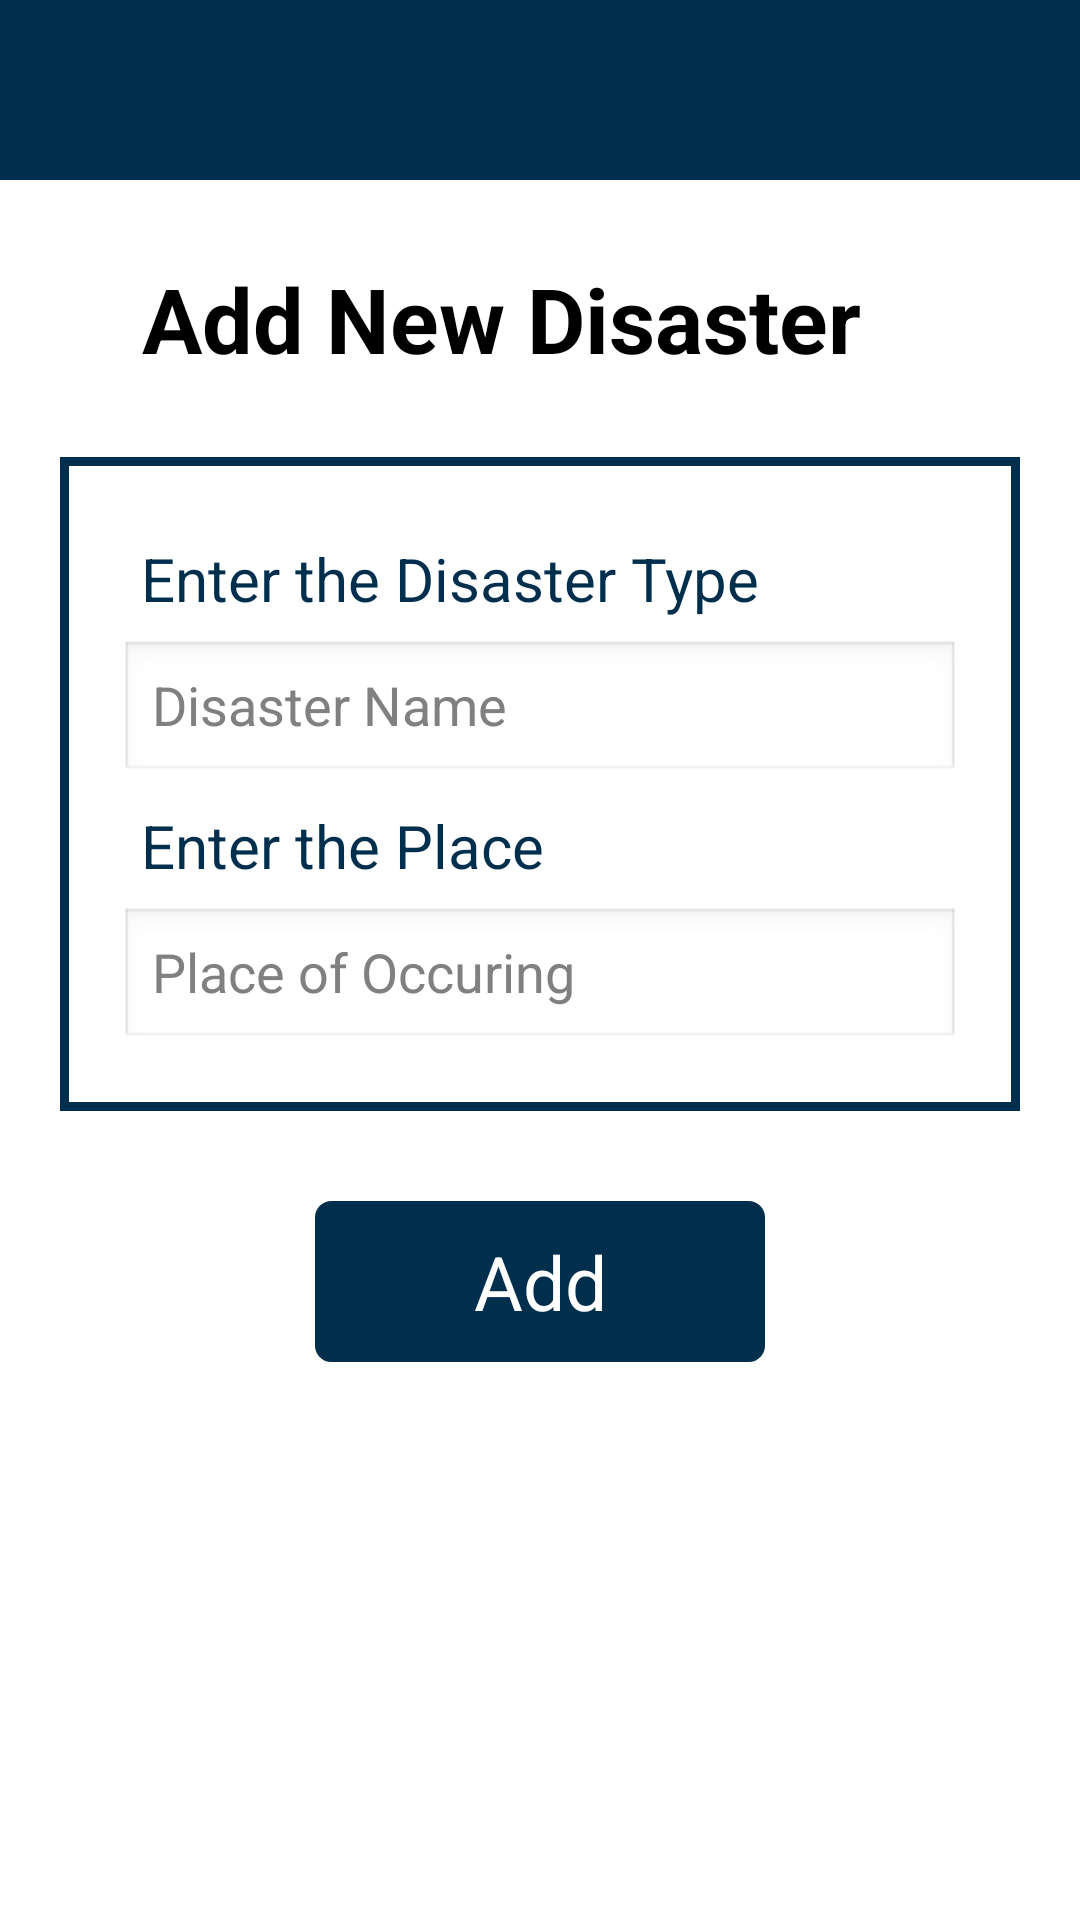

Android layout source for this screen:
<!-- AndroidManifest.xml: application theme AppTheme -->
<!-- res/layout/add_disaster.xml -->
<LinearLayout xmlns:android="http://schemas.android.com/apk/res/android"
    xmlns:tools="http://schemas.android.com/tools"
    xmlns:app="http://schemas.android.com/apk/res-auto"
    android:id="@+id/LinearLayout1"
    android:layout_width="match_parent"
    android:layout_height="match_parent"
    android:orientation="vertical">

    <android.support.v7.widget.Toolbar
        android:id="@+id/my_toolbar"
        android:layout_width="match_parent"
        android:layout_height="60dp"
        android:background="#002e4d"
        app:titleTextColor="#FFFFFF"
        android:theme="@style/ThemeOverlay.AppCompat.ActionBar" />

    <LinearLayout
        android:layout_width="match_parent"
        android:layout_height="wrap_content"
        android:layout_marginTop="20dp"
        android:padding="6dip" >

        <TextView
            android:id="@+id/textViewTitle"
            android:layout_width="0dip"
            android:layout_height="wrap_content"
            android:layout_marginLeft="2dp"
            android:layout_weight="0.12"
            android:text="Add New Disaster"
            android:textColor="#000000"
            android:layout_gravity="center_horizontal"
            android:gravity="center_horizontal"
            android:textSize="30dp"
            android:textStyle="bold"
            android:textAppearance="?android:attr/textAppearanceLarge" />

        <ProgressBar
            android:id="@+id/loadingProgressBar"
            android:layout_width="28dp"
            android:indeterminate="true"
            android:indeterminateTintMode="src_atop"
            android:indeterminateTint="#FFFFFF"
            android:layout_height="28dp" />
    </LinearLayout>

    <LinearLayout
        android:layout_width="match_parent"
        android:layout_height="wrap_content"
        android:layout_marginBottom="10dp"
        android:layout_marginTop="20dp"
        android:orientation="vertical"
        android:layout_margin="20dp"
        android:background="@drawable/border"
        android:padding="20dp">

        <TextView
            android:layout_width="match_parent"
            android:layout_height="wrap_content"
            android:layout_margin="2dp"
            android:padding="5dp"
            android:text="Enter the Disaster Type"
            android:textColor="#002e4d"
            android:textSize="20dp" />

        <EditText
            android:id="@+id/disas_type"
            android:layout_width="match_parent"
            android:layout_height="wrap_content"
            android:layout_weight="1"
            android:ems="10"
            android:hint="Disaster Name"
            android:textColor="#00b300"/>

        <TextView
            android:layout_width="match_parent"
            android:layout_height="wrap_content"
            android:layout_margin="2dp"
            android:padding="5dp"
            android:text="Enter the Place"
            android:textColor="#002e4d"
            android:textSize="20dp" />

        <EditText
            android:id="@+id/disas_place"
            android:layout_width="match_parent"
            android:layout_height="wrap_content"
            android:layout_weight="1"
            android:ems="10"
            android:hint="Place of Occuring"
            android:textColor="#00b300"/>
    </LinearLayout>
    <Button
        android:id="@+id/add_new_disaster"
        android:layout_width="150dp"
        android:layout_height="wrap_content"
        android:layout_gravity="center_horizontal"
        android:layout_margin="10dp"
        android:background="@drawable/button"
        android:padding="10dp"
        android:text="@string/add_button_text"
        android:textColor="#FFFFFF"
        android:textSize="25dp" />
</LinearLayout>
<!-- resources referenced by this layout -->
<resources>
  <!-- drawable border (drawable-xxhdpi) -->
  <?xml version="1.0" encoding="UTF-8"?>
  <shape xmlns:android="http://schemas.android.com/apk/res/android" android:shape="rectangle">
      <padding android:left="10dp" android:right="10dp" android:top="10dp" android:bottom="10dp"/>
      <stroke android:width="3dp" android:color="#002e4d"/>
  </shape>
  <!-- drawable button (drawable) -->
  <?xml version="1.0" encoding="utf-8"?>
  <selector xmlns:android="http://schemas.android.com/apk/res/android" >
      <item android:state_pressed="true" >
          <shape android:shape="rectangle"  >
              <corners android:radius="5dip" />
              <stroke android:width="1dip" android:color="#002e4d" />
              <gradient android:angle="-90" android:startColor="#002e4d" android:endColor="#002e4d"  />
          </shape>
      </item>
      <item android:state_focused="true">
          <shape android:shape="rectangle"  >
              <corners android:radius="5dip" />
              <stroke android:width="1dip" android:color="#002e4d" />
              <solid android:color="#002e4d"/>
          </shape>
      </item>
      <item >
          <shape android:shape="rectangle"  >
              <corners android:radius="5dip" />
              <stroke android:width="1dip" android:color="#002e4d" />
              <gradient android:angle="-90" android:startColor="#002e4d" android:endColor="#002e4d" />
          </shape>
      </item>
  </selector>
  <string name="add_button_text">Add</string>
  <style name="AppTheme" parent="AppBaseTheme">
          
      </style>
  <style name="AppBaseTheme" parent="android:Theme.Light">
          
      </style>
</resources>
